The GitHub repository sepsad1/sistem-deteksi-alpukat contains a labelled image folder "dataset_split" with 4 categories: belummatang besar, belummatang kecil, matang besar, matang kecil. Examples follow, each with its label.

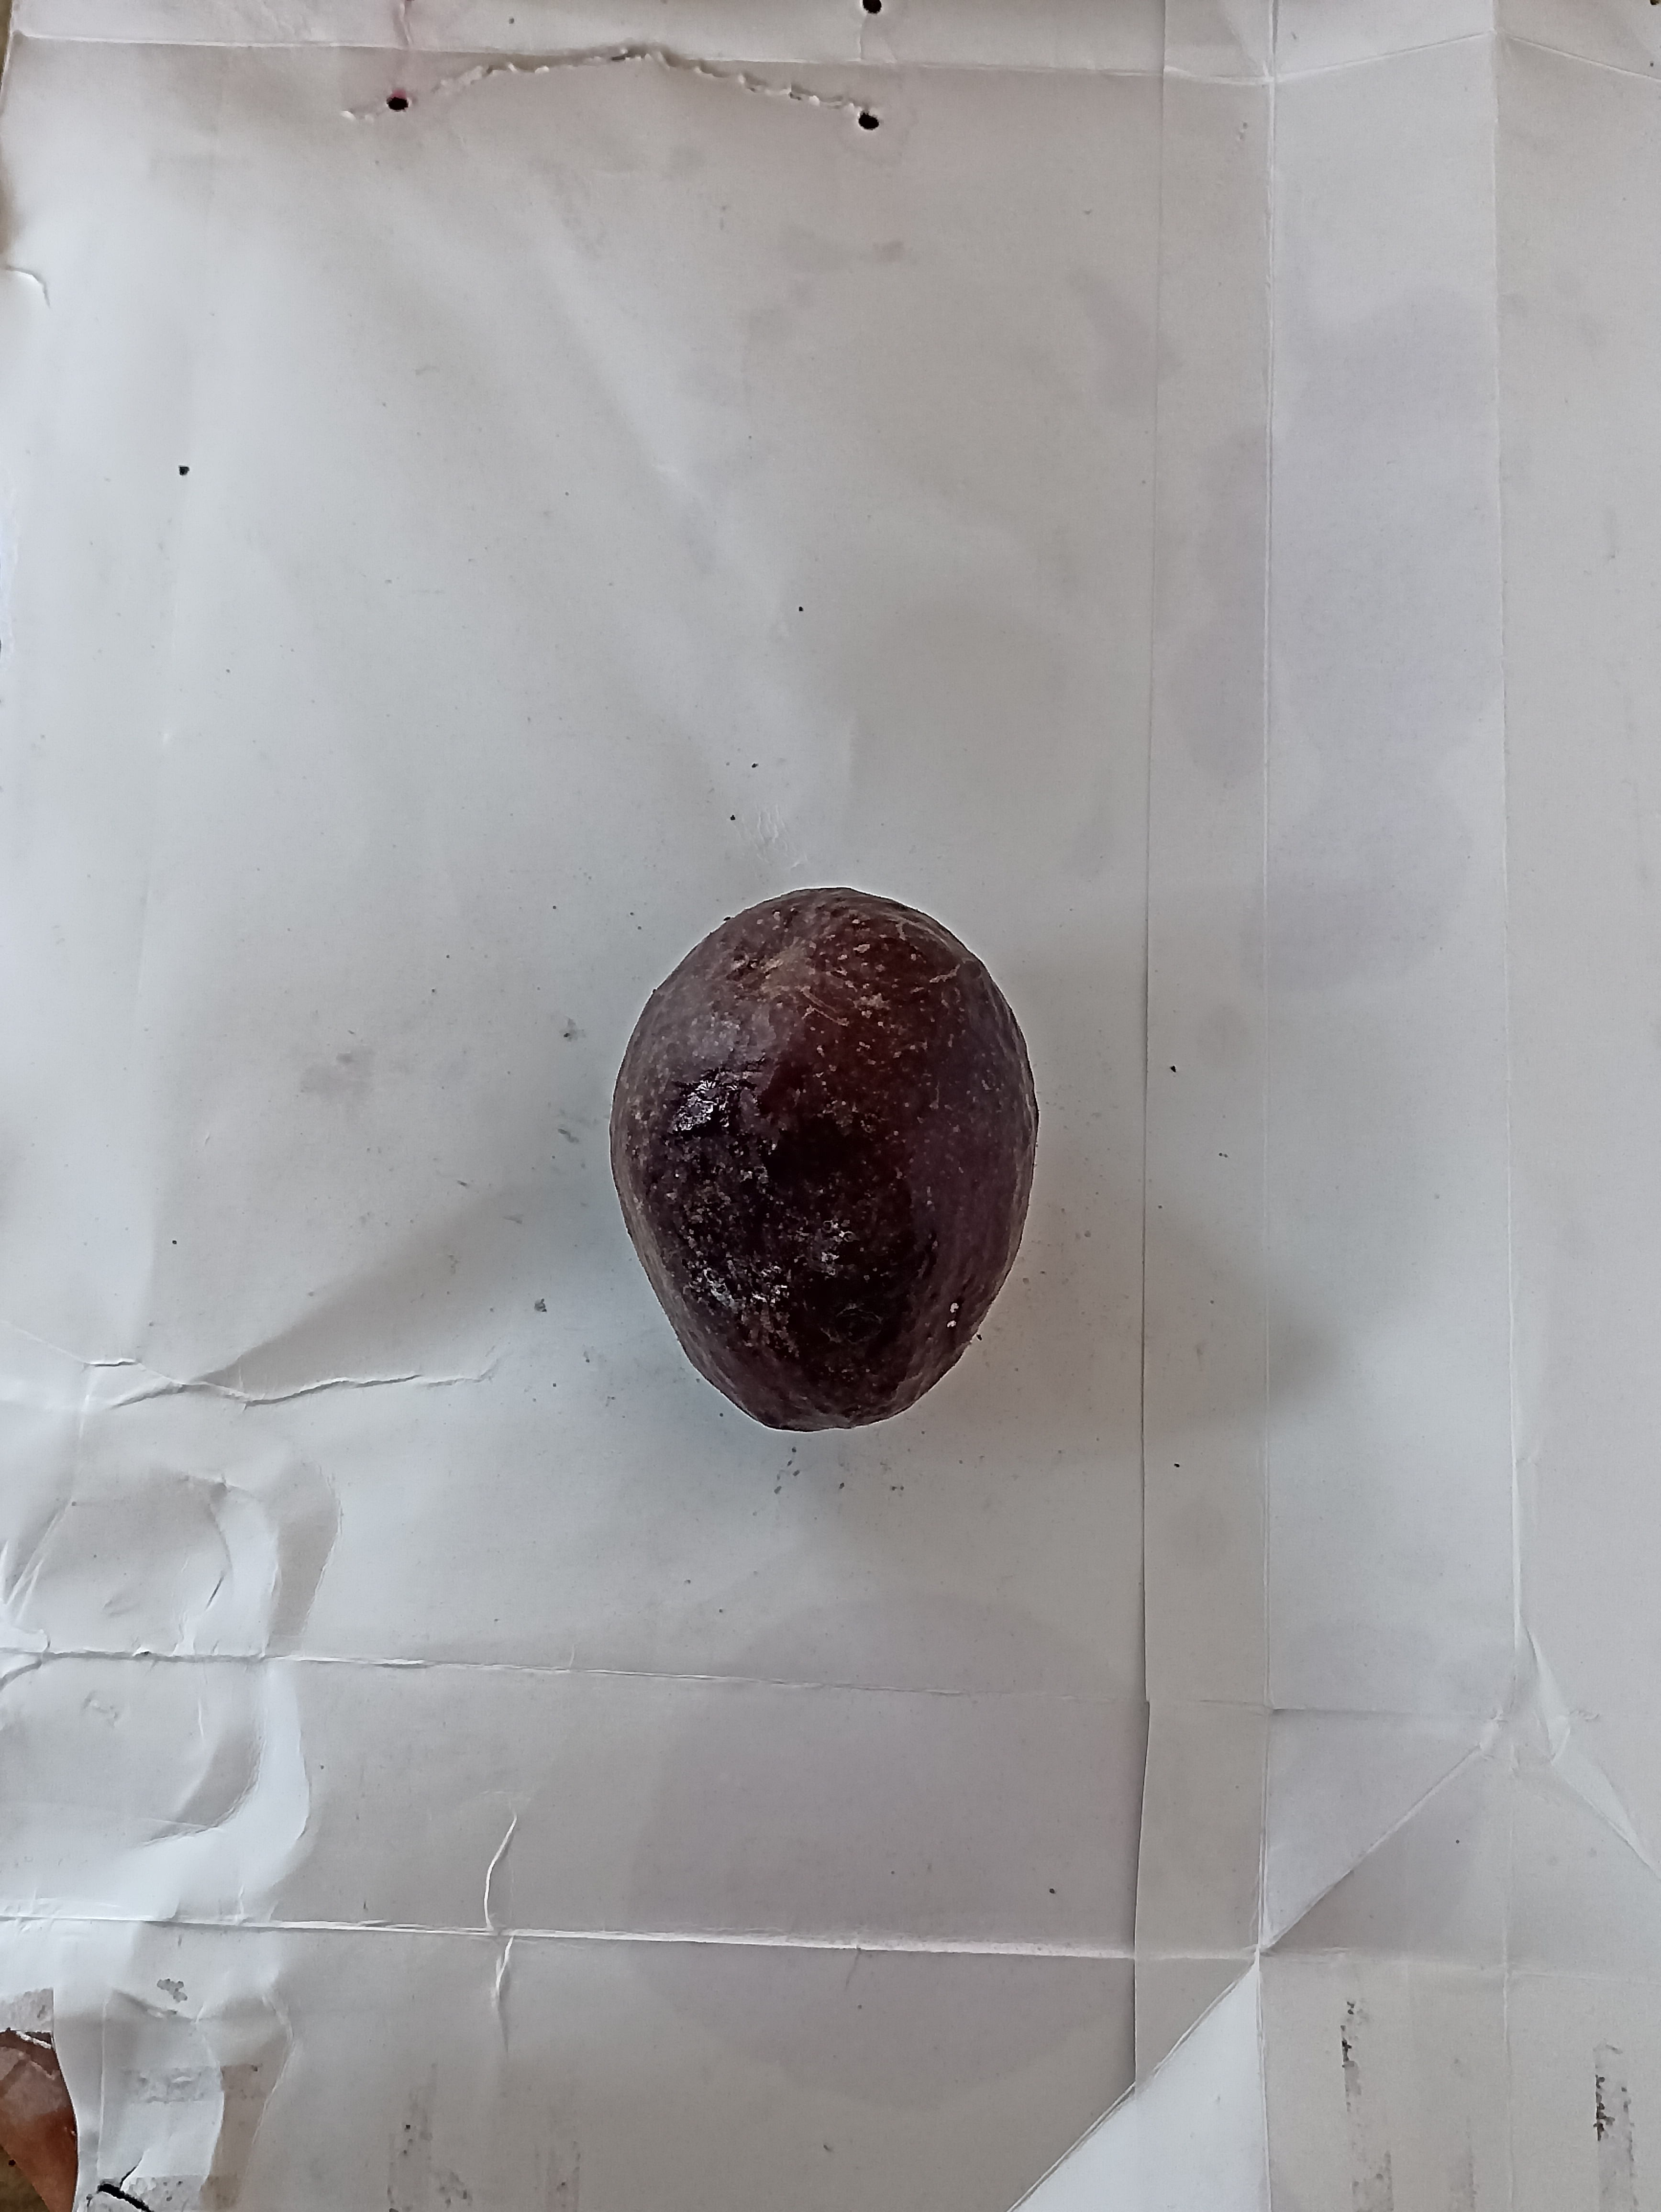
Label: matang besar

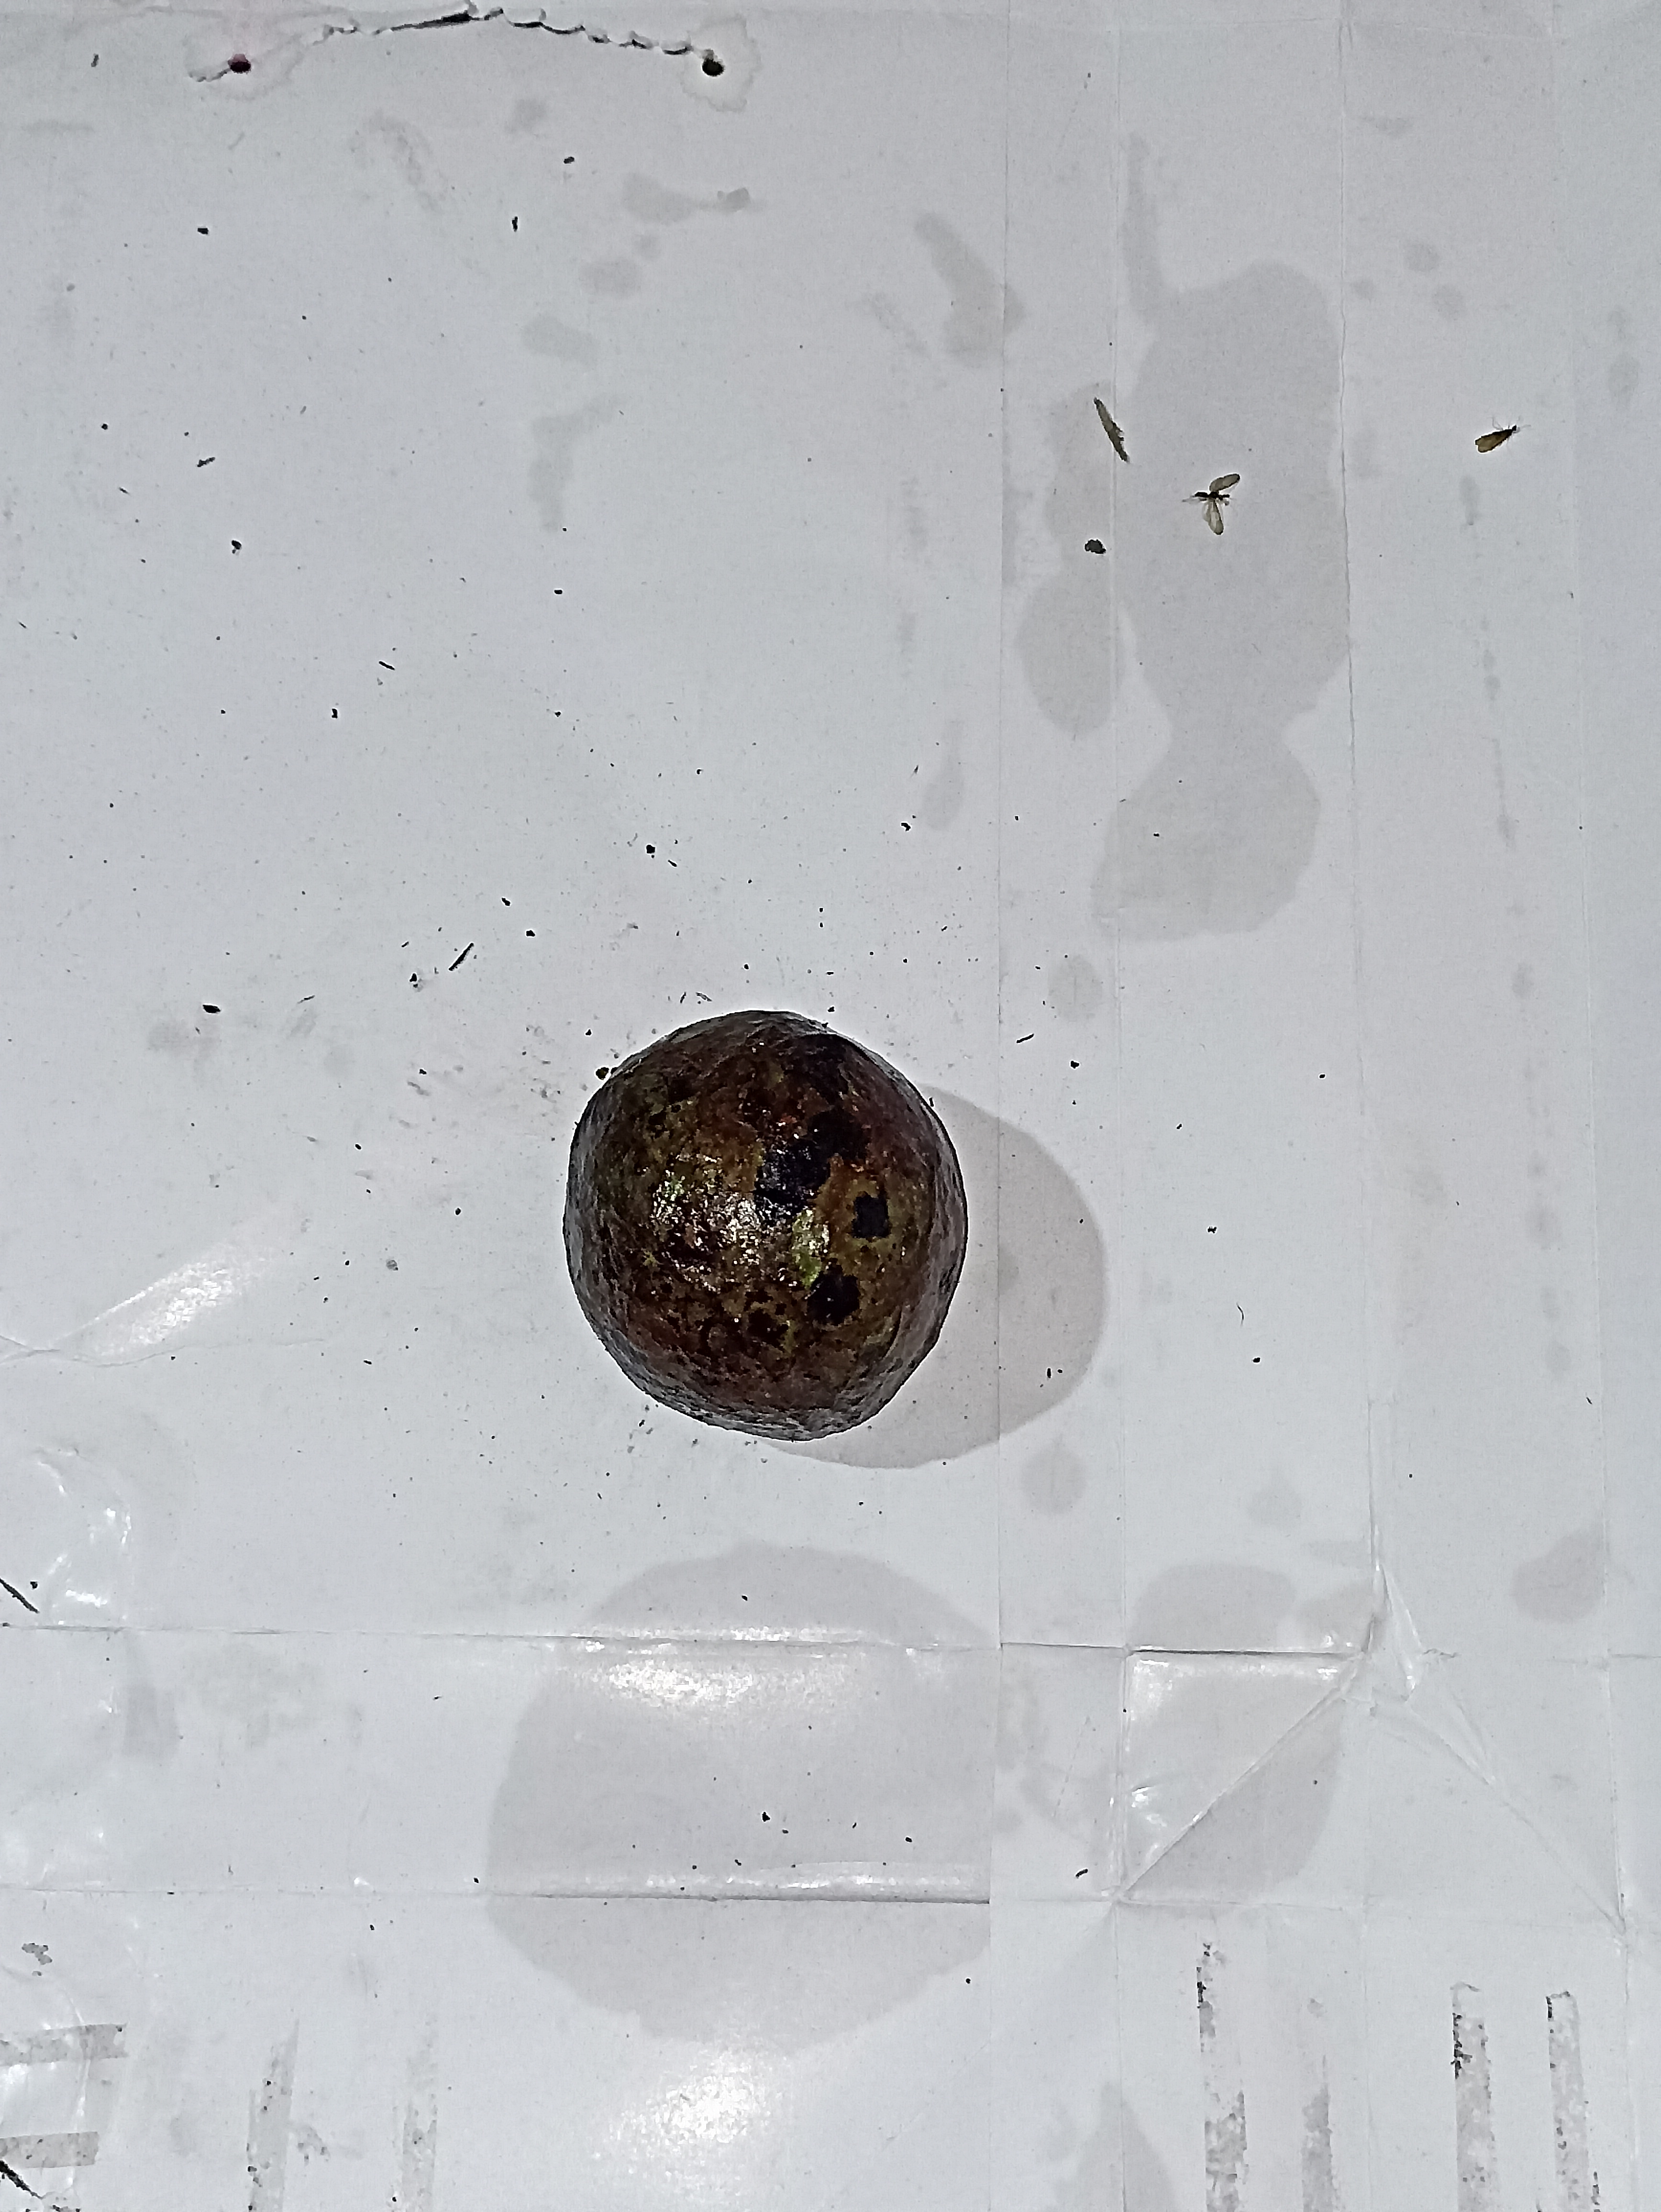
Label: matang kecil

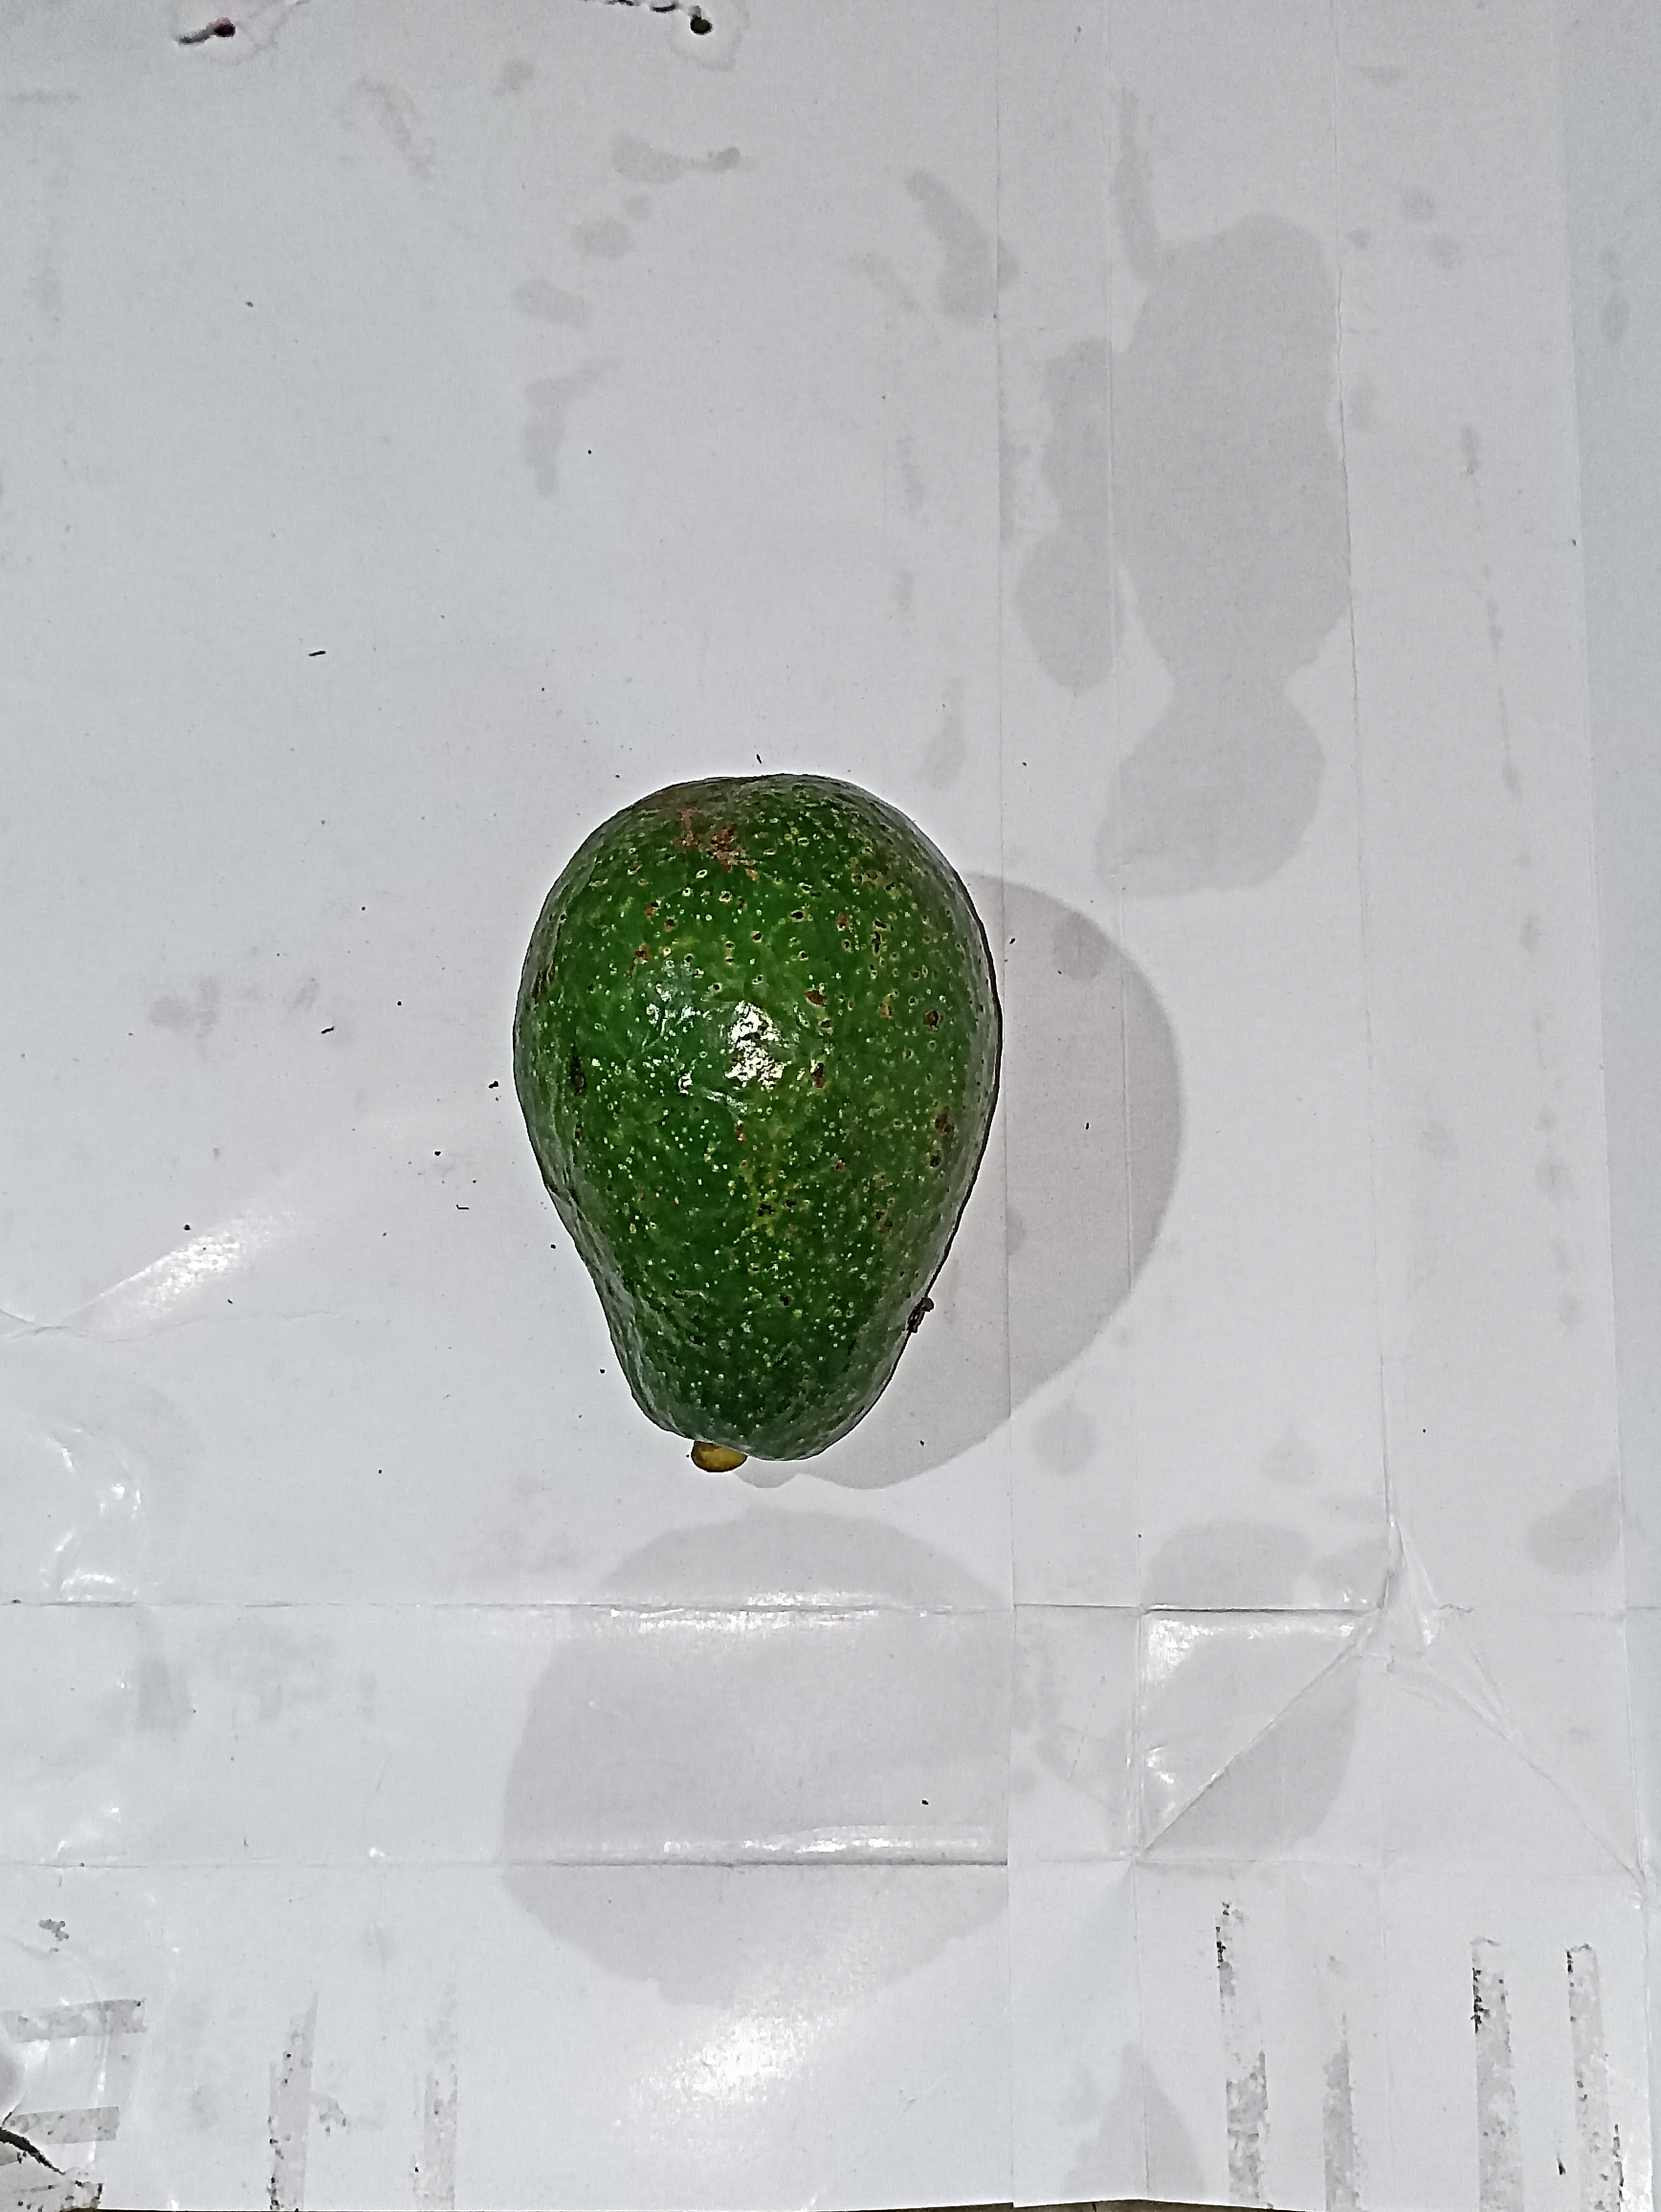
Label: belummatang besar

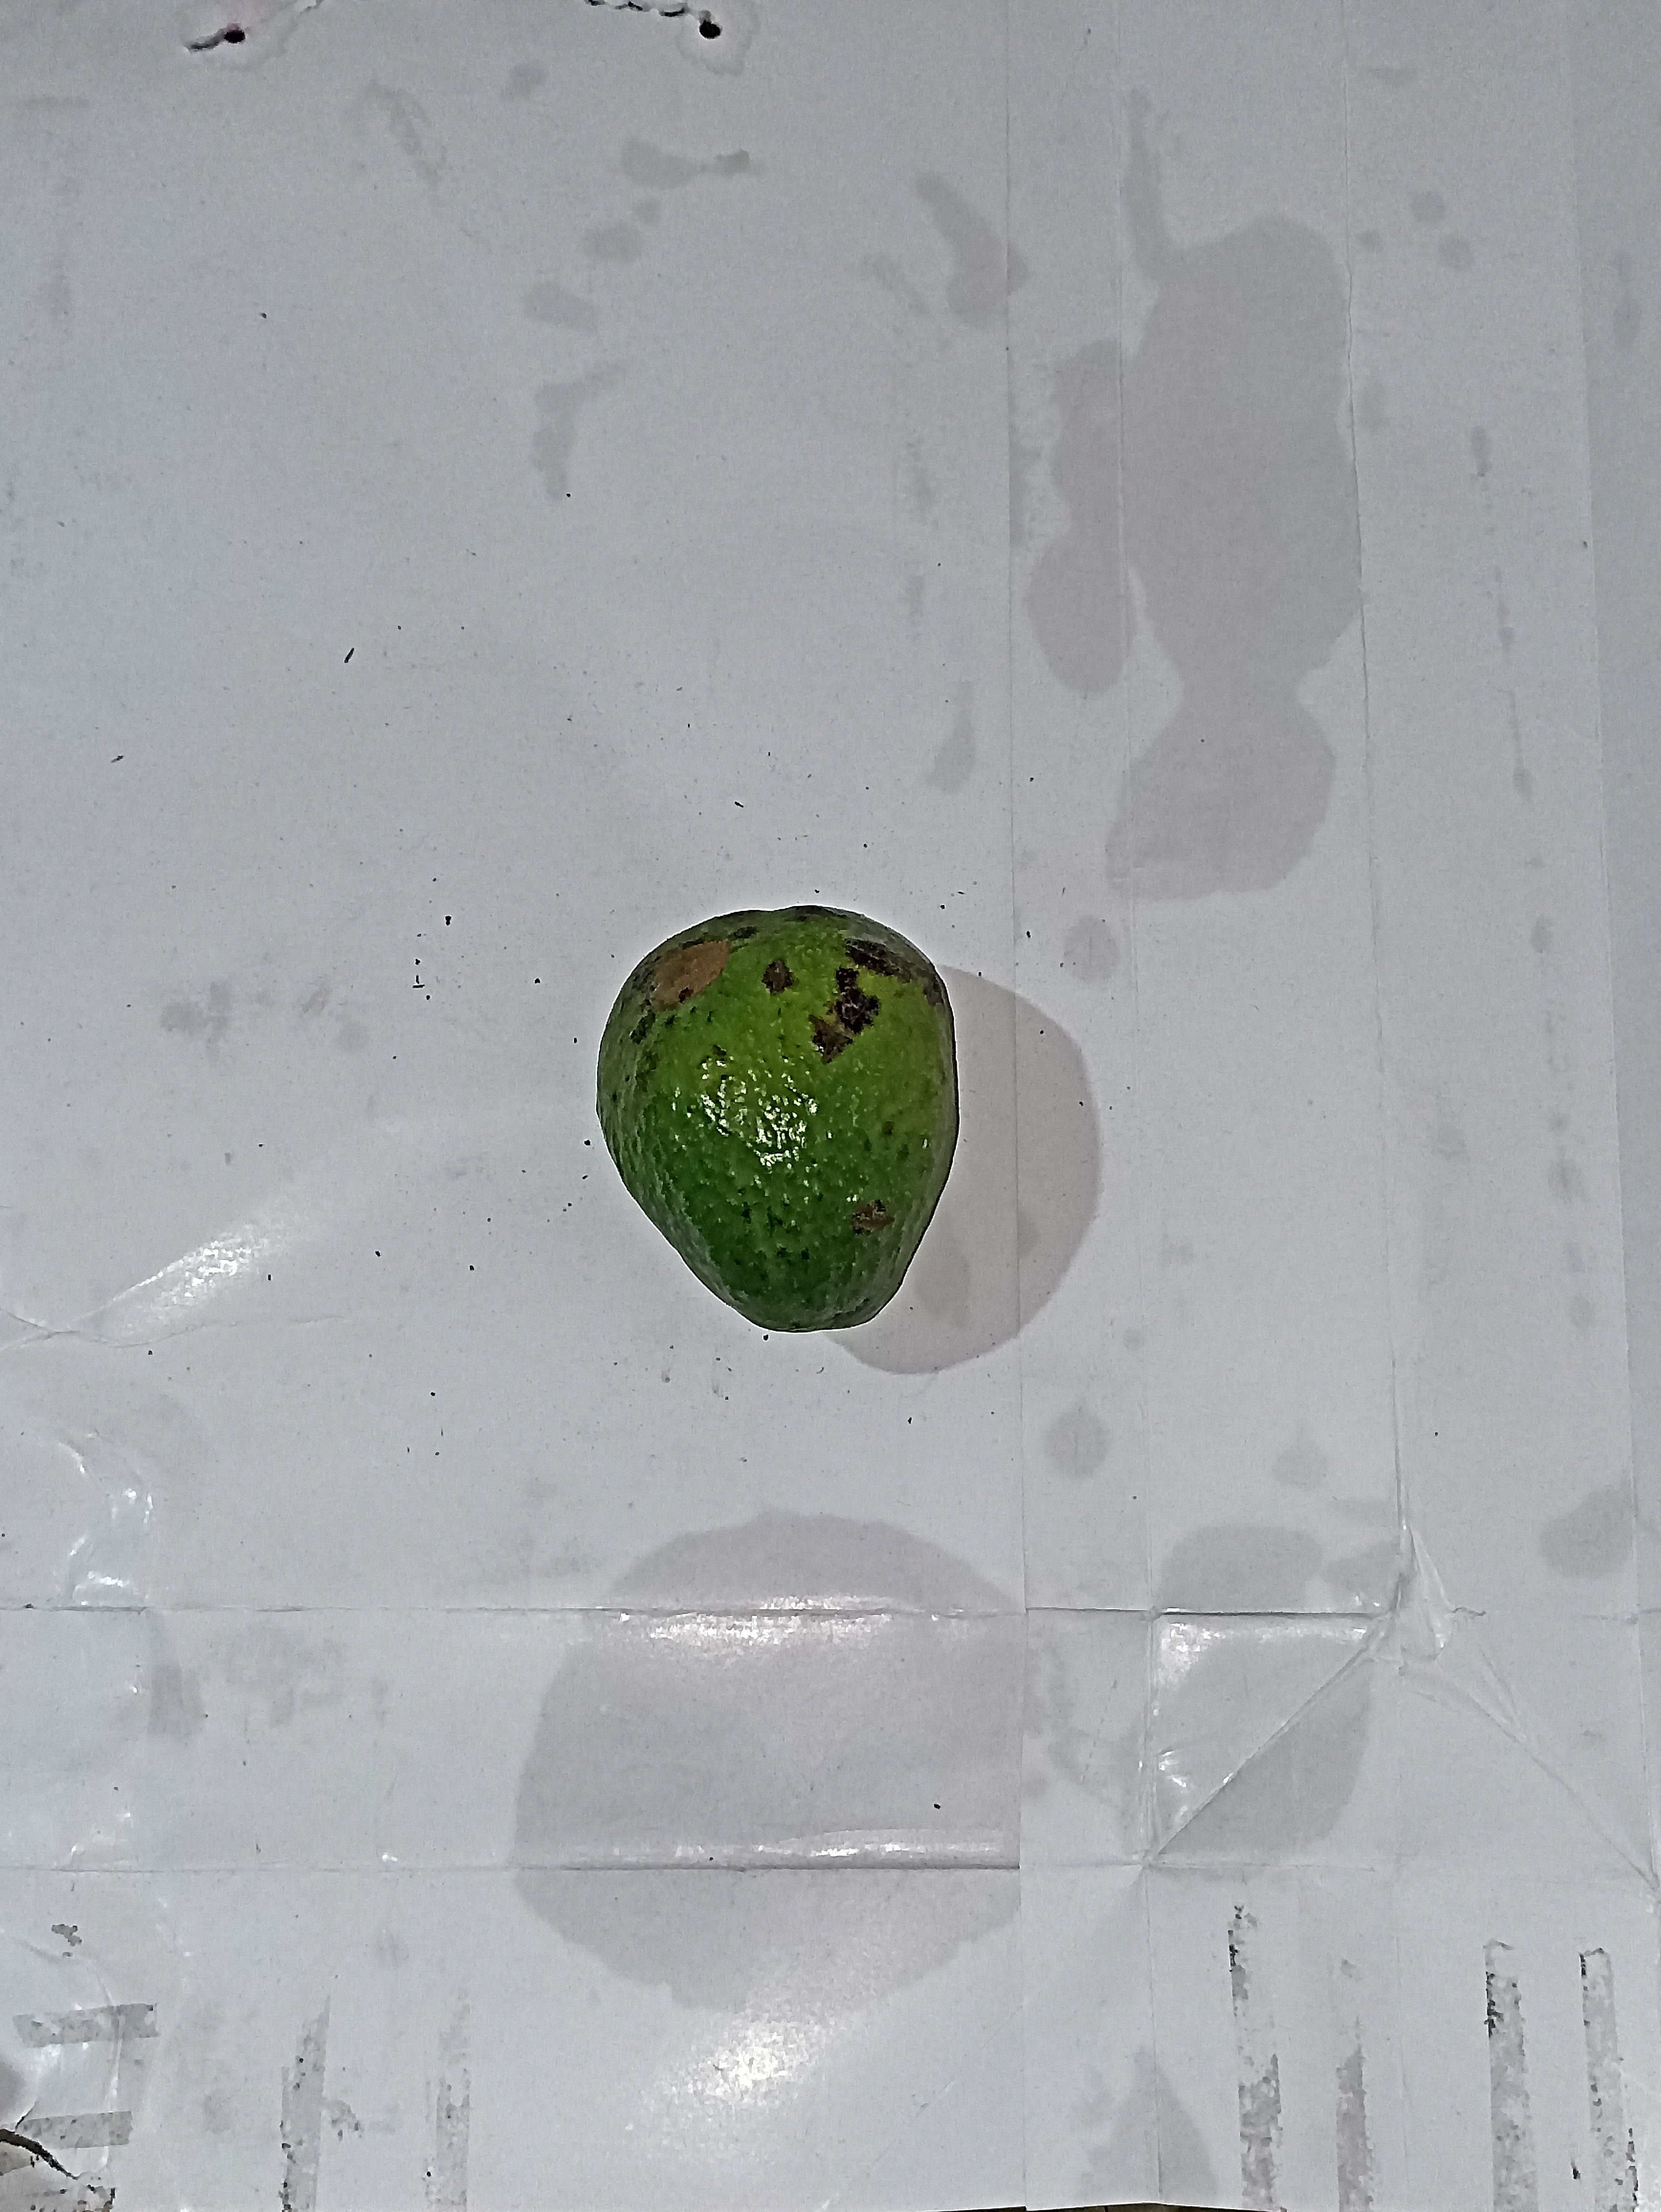
Label: belummatang kecil

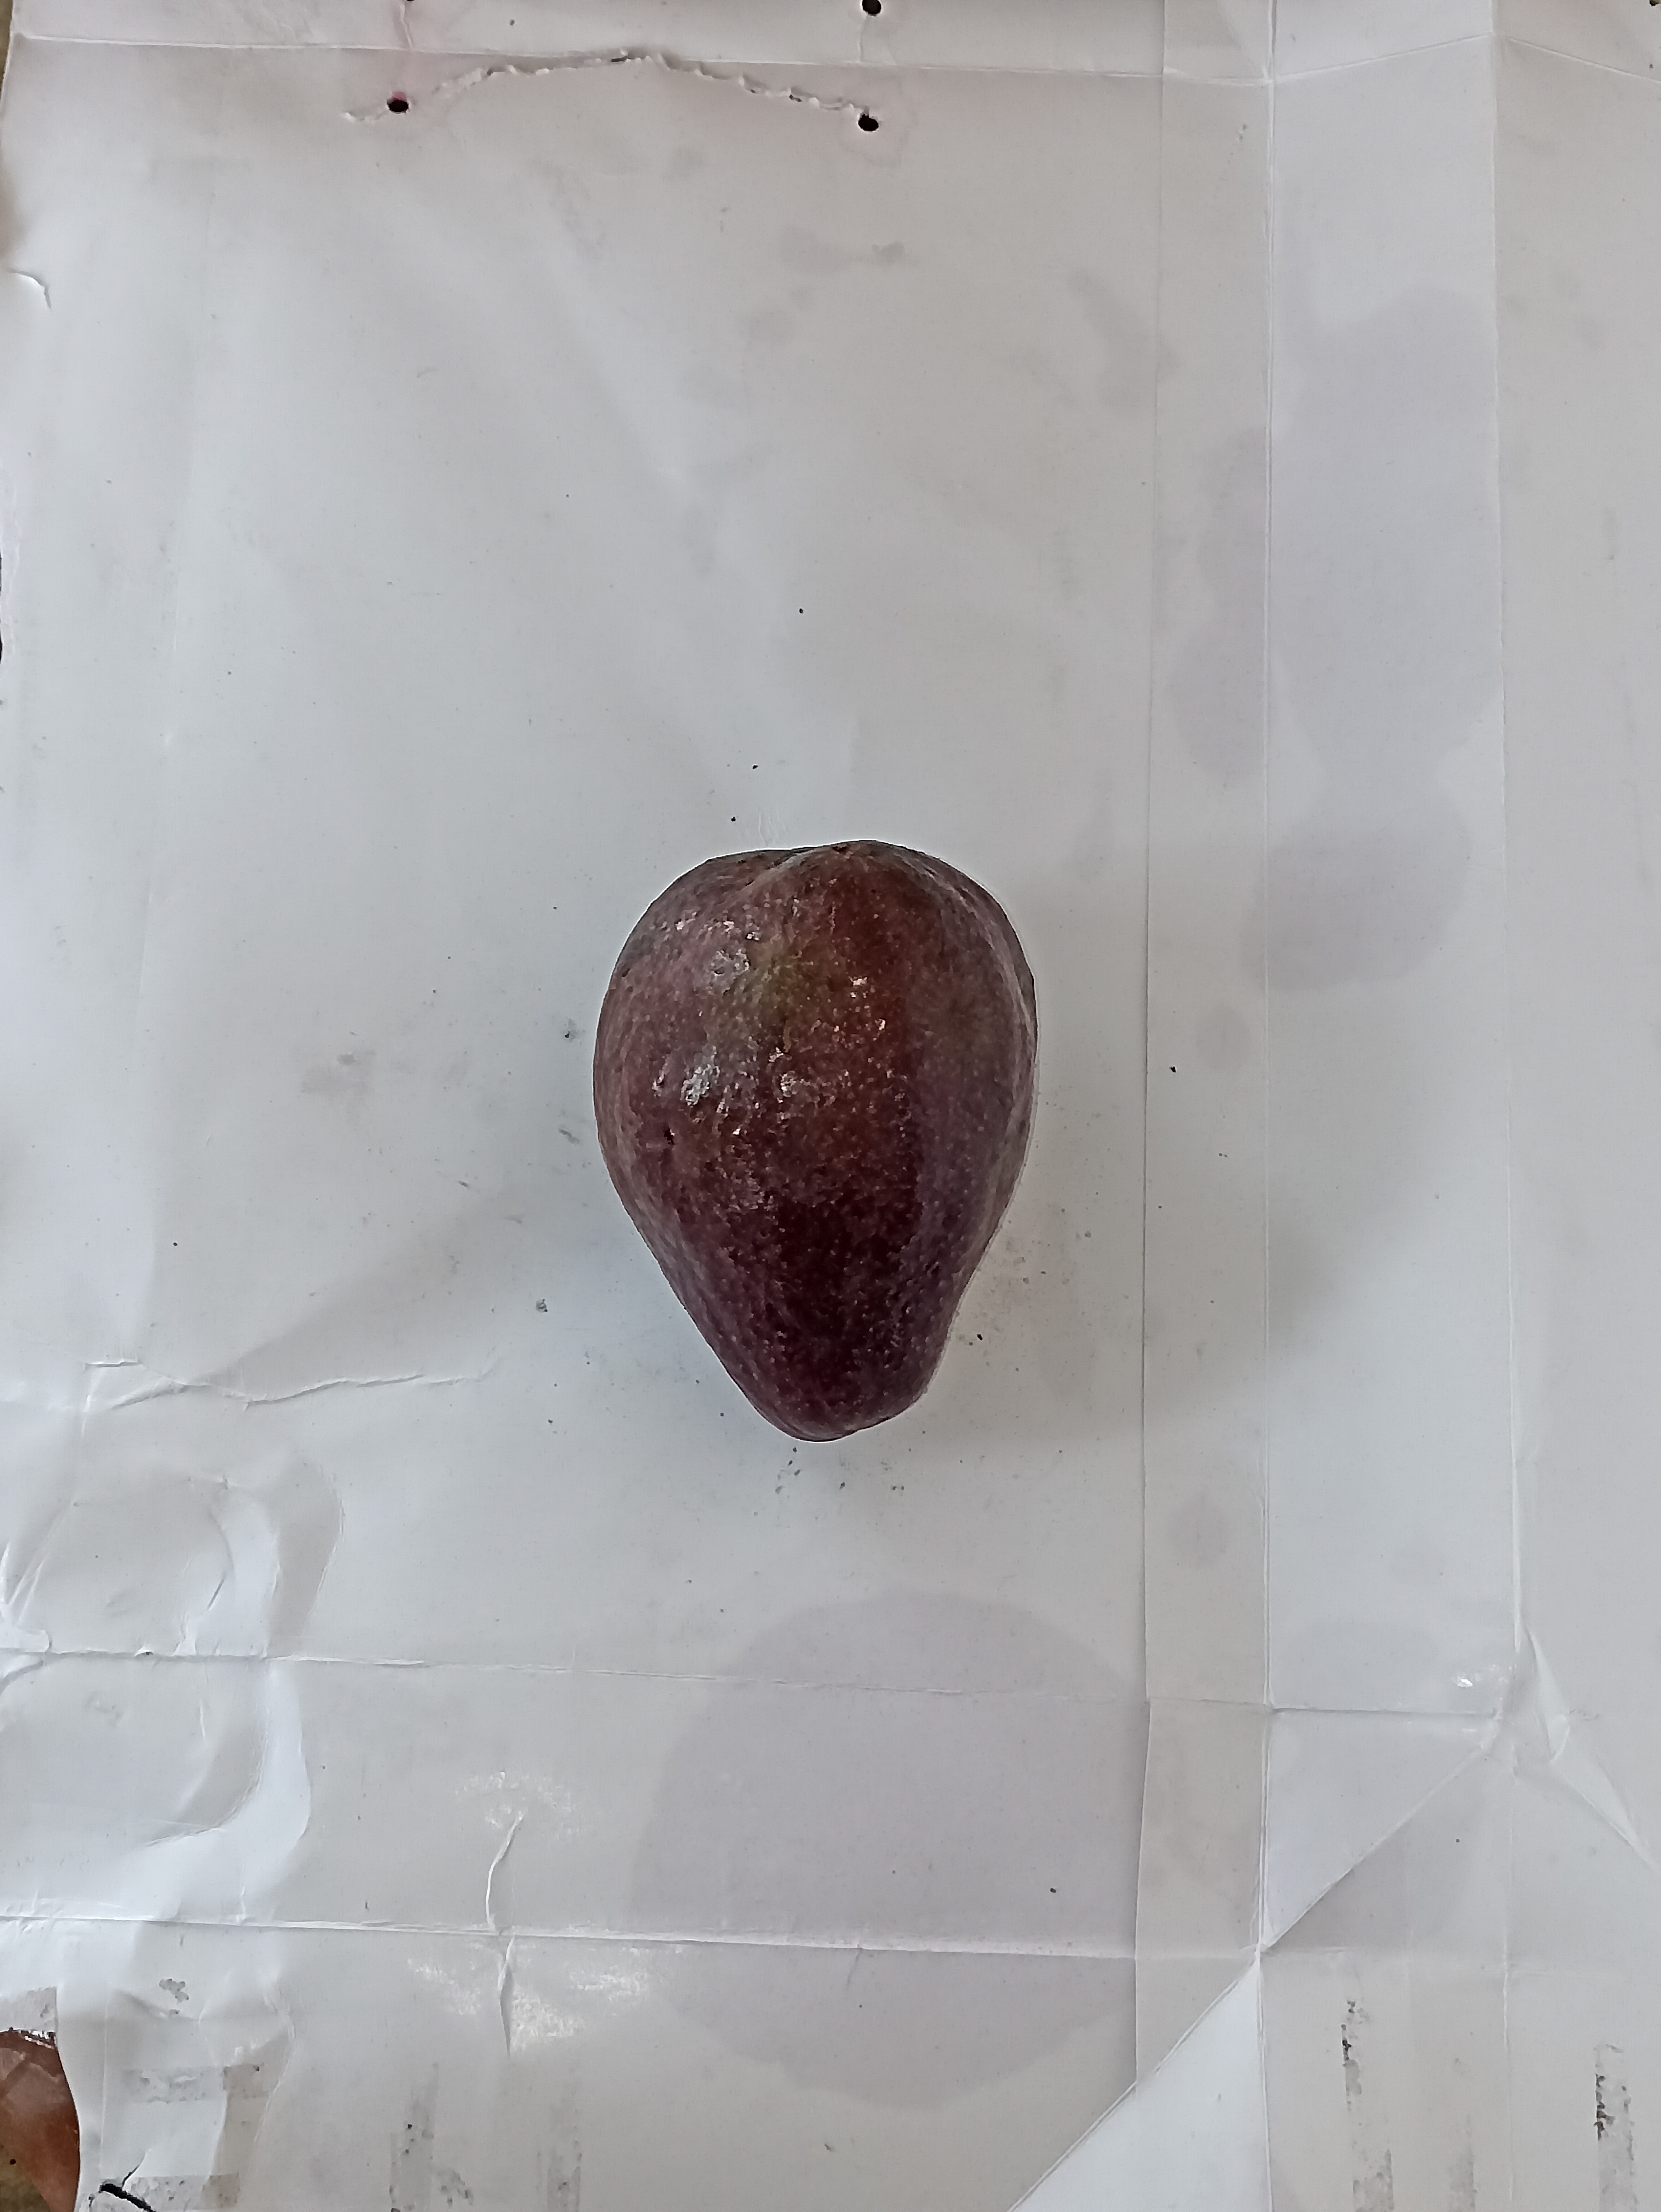
Label: matang besar

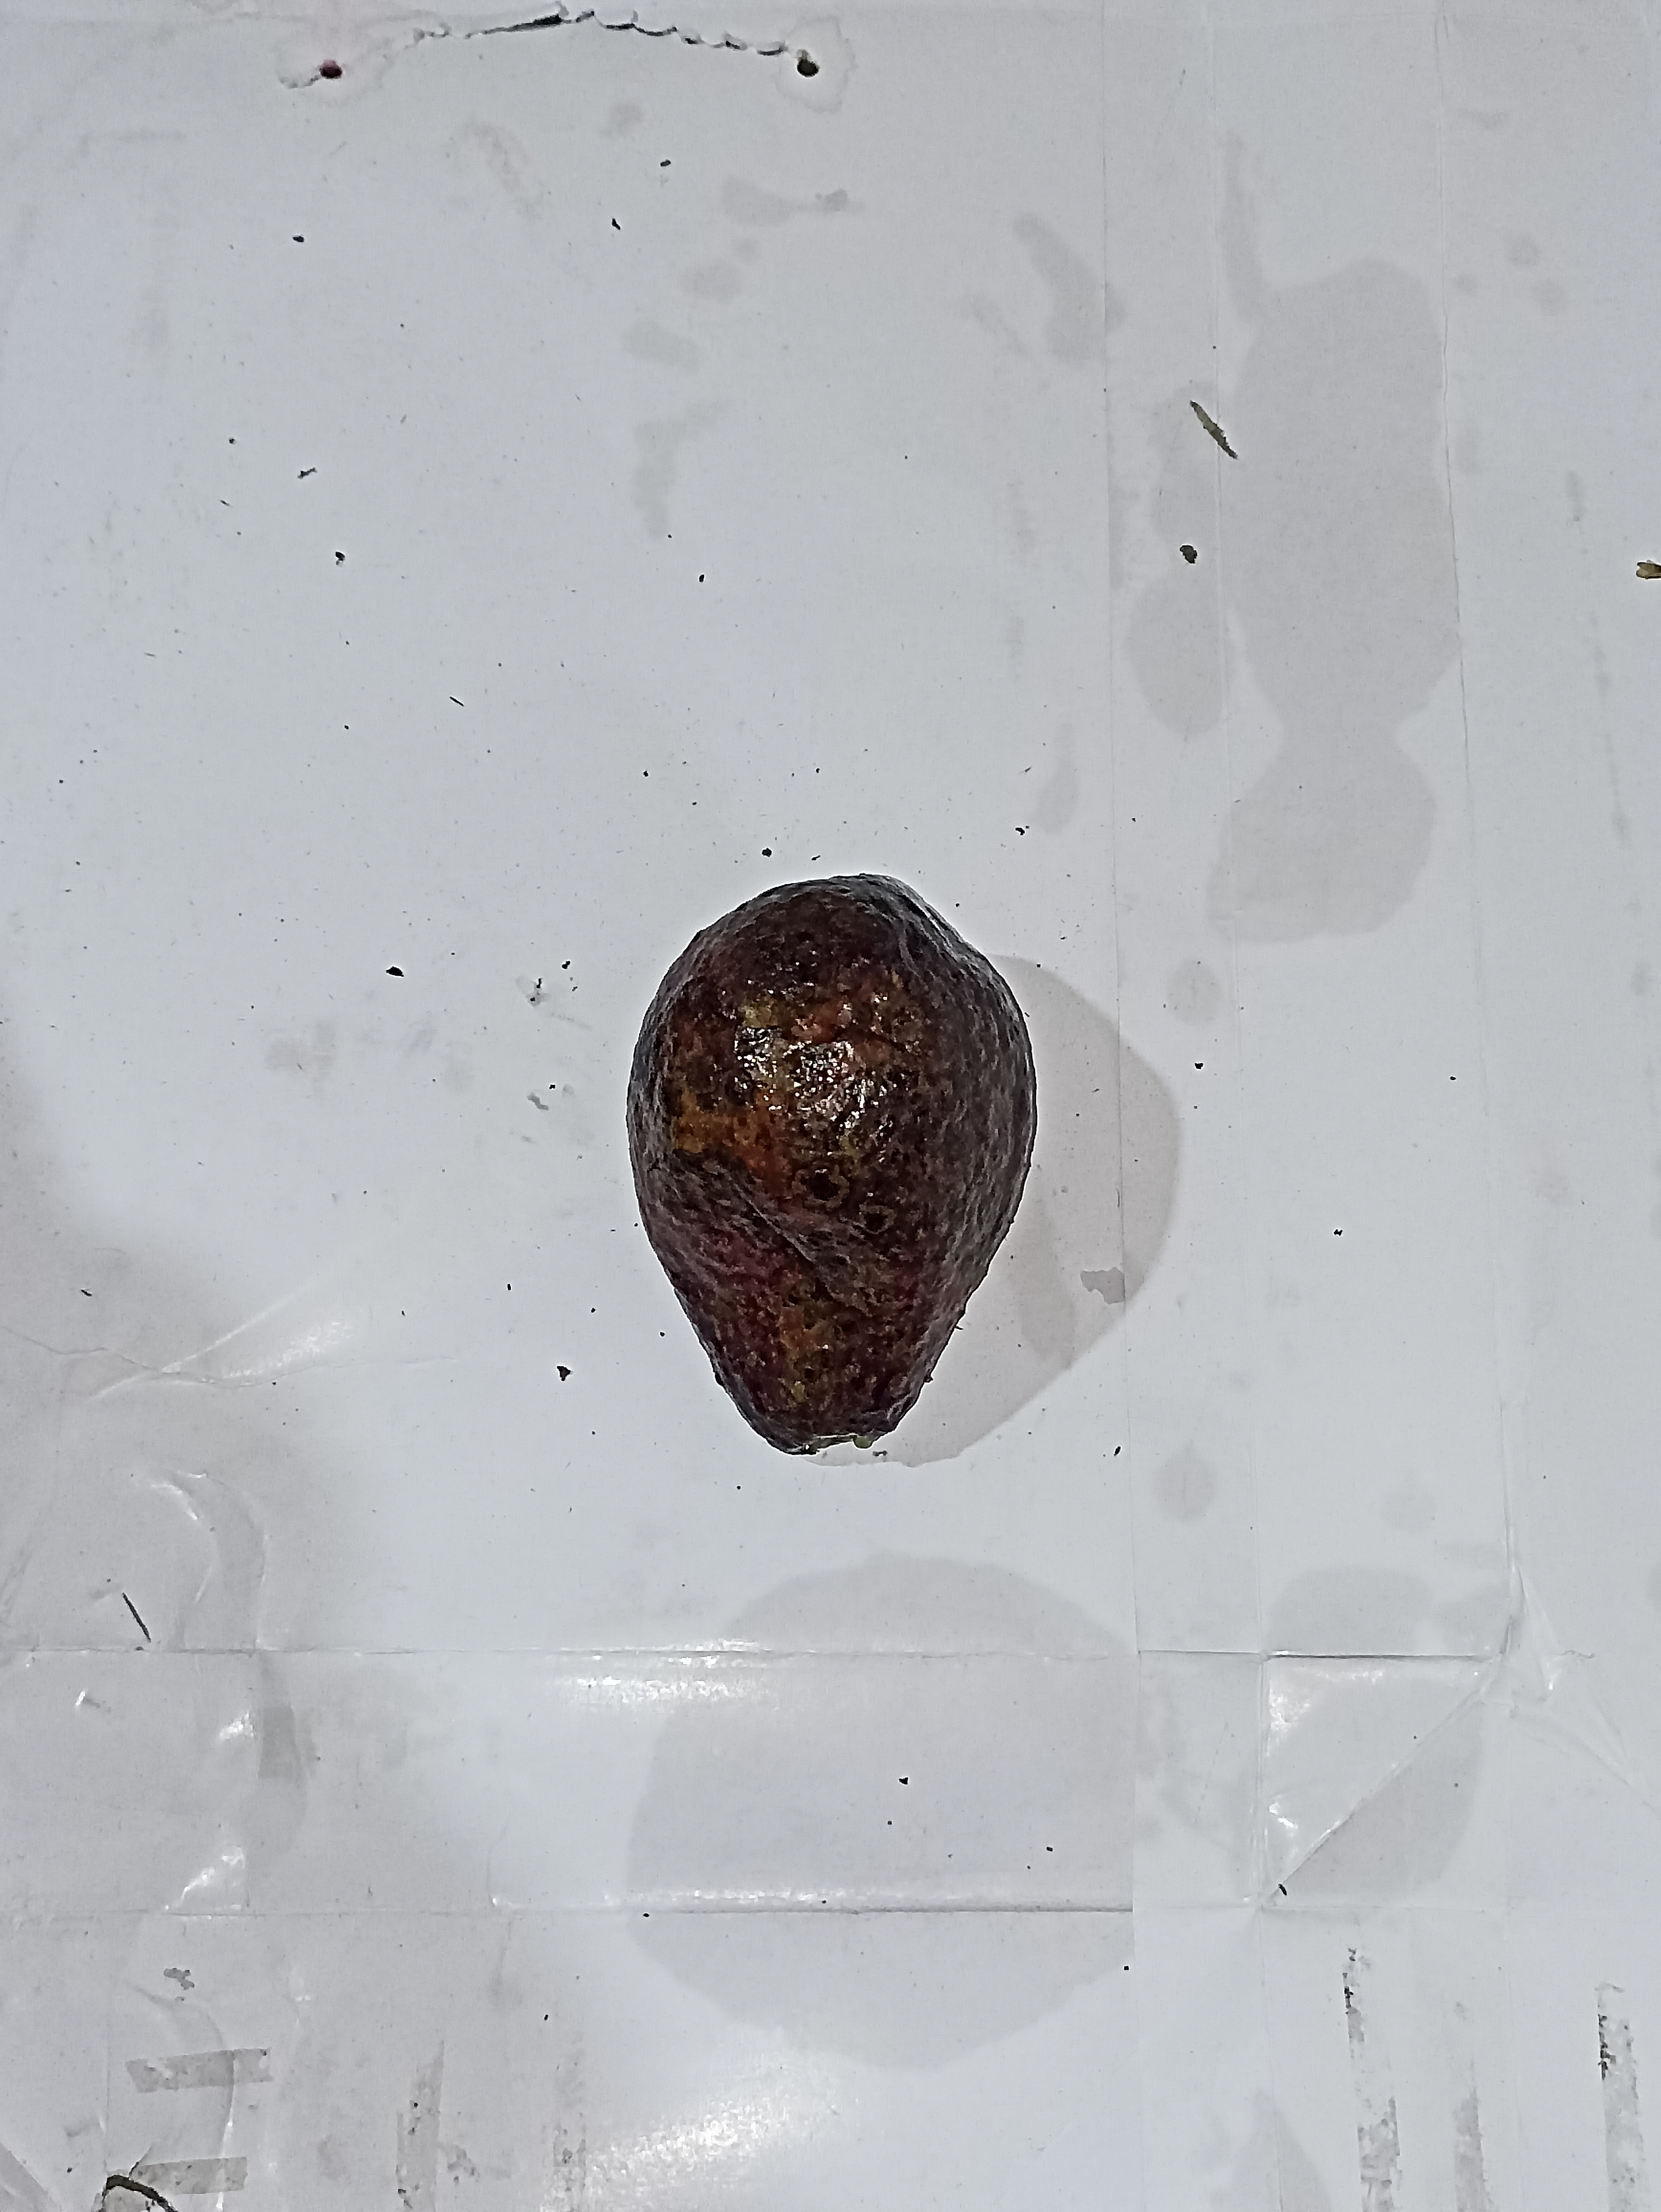
Label: matang kecil
